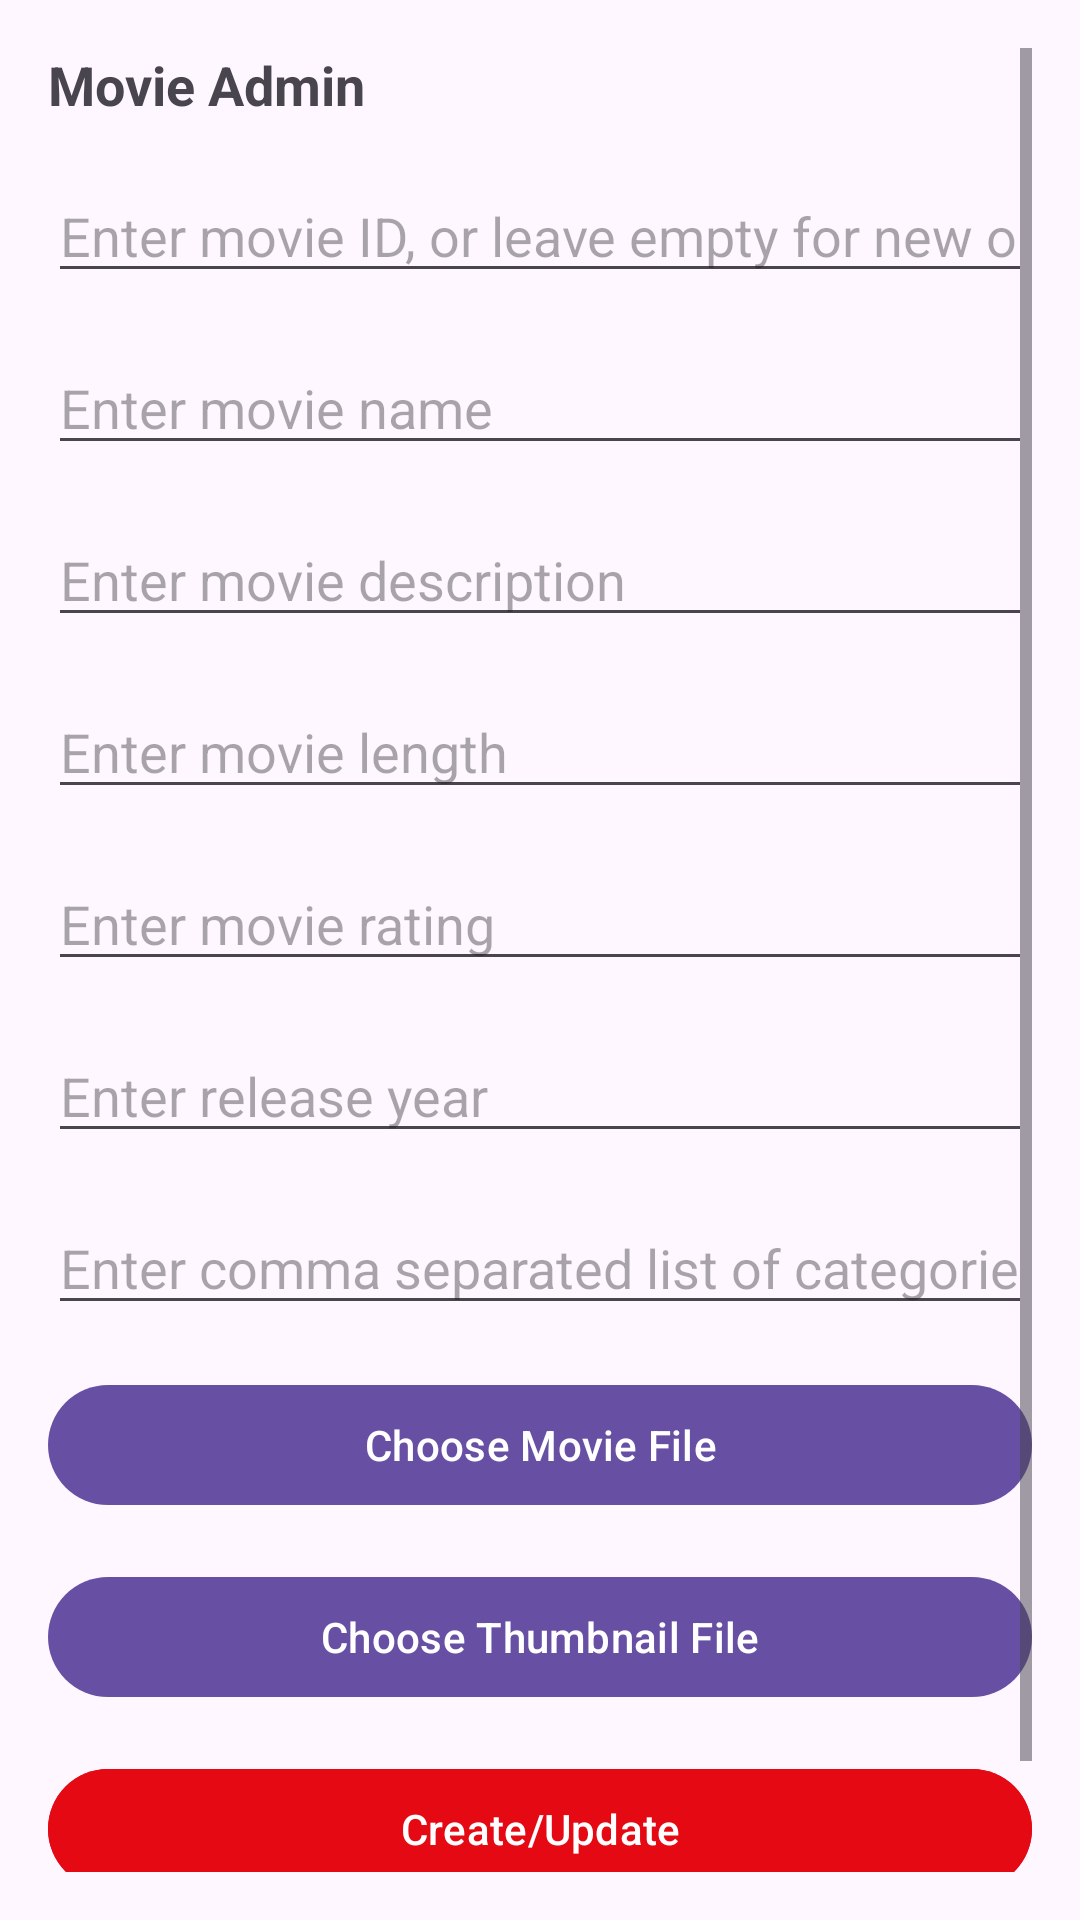

Reconstruct the res/layout file that produces this screen, plus the resources it refers to.
<!-- AndroidManifest.xml: application theme Theme.Androidclient -->
<!-- res/layout/fragment_movie_admin.xml -->
<?xml version="1.0" encoding="utf-8"?>
<ScrollView xmlns:android="http://schemas.android.com/apk/res/android"
    xmlns:app="http://schemas.android.com/apk/res-auto"
    xmlns:tools="http://schemas.android.com/tools"
    android:layout_width="match_parent"
    android:layout_height="match_parent"
    android:orientation="vertical"
    android:padding="16dp"
    tools:context=".activities.home.MovieAdminFragment">

    <LinearLayout
        android:layout_width="match_parent"
        android:layout_height="wrap_content"
        android:orientation="vertical">


        <TextView
            android:id="@+id/legend"
            android:layout_width="wrap_content"
            android:layout_height="wrap_content"
            android:layout_marginBottom="16dp"
            android:text="@string/movie_admin"
            android:textSize="18sp"
            android:textStyle="bold" />

        <EditText
            android:id="@+id/id"
            android:layout_width="match_parent"
            android:layout_height="wrap_content"
            android:layout_marginBottom="16dp"
            android:hint="@string/movie_id_hint"
            android:importantForAccessibility="yes"
            android:inputType="text"
            android:required="true" />

        <EditText
            android:id="@+id/name"
            android:layout_width="match_parent"
            android:layout_height="wrap_content"
            android:layout_marginBottom="16dp"
            android:hint="@string/movie_name_hint"
            android:importantForAccessibility="yes"
            android:inputType="text"
            android:maxLength="50"
            android:required="true" />


        <EditText
            android:id="@+id/description"
            android:layout_width="match_parent"
            android:layout_height="wrap_content"
            android:layout_marginBottom="16dp"
            android:hint="@string/movie_description_hint"
            android:importantForAccessibility="yes"
            android:inputType="textMultiLine"
            android:maxLength="200"
            android:required="true" />


        <EditText
            android:id="@+id/length"
            android:layout_width="match_parent"
            android:layout_height="wrap_content"
            android:layout_marginBottom="16dp"
            android:hint="@string/movie_length_hint"
            android:importantForAccessibility="yes"
            android:inputType="number"
            android:minEms="1"
            android:required="true" />


        <EditText
            android:id="@+id/rating"
            android:layout_width="match_parent"
            android:layout_height="wrap_content"
            android:layout_marginBottom="16dp"
            android:hint="@string/movie_rating__hint"
            android:importantForAccessibility="yes"
            android:inputType="numberDecimal"
            android:max="5"
            android:maxLength="1"
            android:min="0" />


        <EditText
            android:id="@+id/releaseYear"
            android:layout_width="match_parent"
            android:layout_height="wrap_content"
            android:layout_marginBottom="16dp"
            android:hint="@string/movie_release_year_hint"
            android:inputType="number"
            android:required="true" />

        <EditText
            android:id="@+id/categories"
            android:layout_width="match_parent"
            android:layout_height="wrap_content"
            android:layout_marginBottom="16dp"
            android:hint="@string/movie_categories_hint"
            android:importantForAccessibility="yes"
            android:inputType="text" />


        <Button
            android:id="@+id/movieFileButton"
            android:layout_width="match_parent"
            android:layout_height="wrap_content"
            android:layout_marginBottom="16dp"
            android:importantForAccessibility="yes"
            android:text="@string/movie_file_hint" />


        <Button
            android:id="@+id/thumbnailFileButton"
            android:layout_width="match_parent"
            android:layout_height="wrap_content"
            android:layout_marginBottom="16dp"
            android:importantForAccessibility="yes"
            android:text="@string/movie_thumbnail_hint" />

        <Button
            android:id="@+id/submitMovieButton"
            android:layout_width="match_parent"
            android:layout_height="wrap_content"
            android:backgroundTint="@color/red"
            android:importantForAccessibility="yes"
            android:text="@string/create_or_update"
            android:textColor="@color/white" />

        <Button
            android:id="@+id/deleteMovieButton"
            android:layout_width="match_parent"
            android:layout_height="wrap_content"
            android:backgroundTint="@color/red"
            android:importantForAccessibility="yes"
            android:text="@string/delete"
            android:textColor="@color/white" />
    </LinearLayout>

</ScrollView>
<!-- resources referenced by this layout -->
<resources>
  <color name="red">#E50914</color>
  <color name="white">#FFFFFF</color>
  <string name="create_or_update">Create/Update</string>
  <string name="delete">Delete</string>
  <string name="movie_admin">Movie Admin</string>
  <string name="movie_categories_hint">Enter comma separated list of categories ID</string>
  <string name="movie_description_hint">Enter movie description</string>
  <string name="movie_file_hint">Choose Movie File</string>
  <string name="movie_id_hint">Enter movie ID, or leave empty for new one</string>
  <string name="movie_length_hint">Enter movie length</string>
  <string name="movie_name_hint">Enter movie name</string>
  <string name="movie_rating__hint">Enter movie rating</string>
  <string name="movie_release_year_hint">Enter release year</string>
  <string name="movie_thumbnail_hint">Choose Thumbnail File</string>
  <style name="Theme.Androidclient" parent="Base.Theme.Androidclient" />
  <style name="Base.Theme.Androidclient" parent="Theme.Material3.DayNight.NoActionBar">
          
          
      </style>
</resources>
